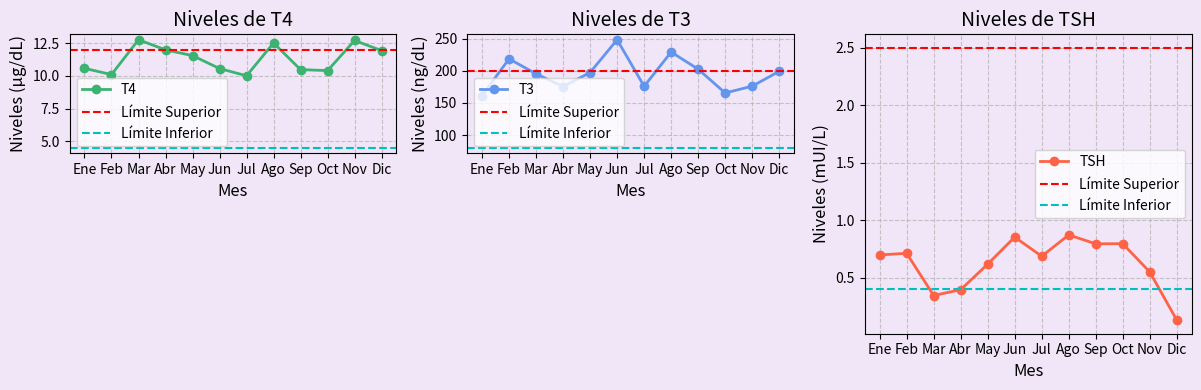

Python code for this plot:
import matplotlib.pyplot as plt
import numpy as np

# Datos de niveles de hormonas tiroideas con valores aleatorios fuera de los rangos normales
meses = ['Ene', 'Feb', 'Mar', 'Abr', 'May', 'Jun', 'Jul', 'Ago', 'Sep', 'Oct', 'Nov', 'Dic']

# Generar valores aleatorios para TSH (fuera de los rangos normales)
tsh = np.random.uniform(0.05, 0.9, 12)  # Niveles de TSH (mUI/L)
# Generar valores aleatorios para T4 (fuera de los rangos normales)
t4 = np.random.uniform(10.0, 12.8, 12)  # Niveles de T4 (µg/dL)
# Generar valores aleatorios para T3 (fuera de los rangos normales)
t3 = np.random.uniform(160, 250, 12)     # Niveles de T3 (ng/dL)

# Límites superiores e inferiores para cada hormona
limite_superior_tsh = 2.5  # Límite superior de TSH (mUI/L)
limite_inferior_tsh = 0.4  # Límite inferior de TSH (mUI/L)
limite_superior_t4 = 12.0  # Límite superior de T4 (µg/dL)
limite_inferior_t4 = 4.5   # Límite inferior de T4 (µg/dL)
limite_superior_t3 = 200   # Límite superior de T3 (ng/dL)
limite_inferior_t3 = 80    # Límite inferior de T3 (ng/dL)

# Crear la figura con fondo morado tenue
fig = plt.figure(figsize=(12, 4))
fig.patch.set_facecolor('#F0E6F7')  # Cambio de fondo de la ventana principal

# Gráfico para T4
ax1 = plt.subplot(2, 3, 1)
ax1.set_facecolor('#F0E6F7')  # Cambio de fondo del gráfico T4
ax1.plot(meses, t4, marker='o', color='mediumseagreen', linewidth=2, label='T4')
ax1.axhline(y=limite_superior_t4, color='red', linestyle='--', label='Límite Superior')
ax1.axhline(y=limite_inferior_t4, color='c', linestyle='--', label='Límite Inferior')
ax1.set_title('Niveles de T4', fontsize=14)
ax1.set_xlabel('Mes', fontsize=12)
ax1.set_ylabel('Niveles (µg/dL)', fontsize=12)
ax1.legend(fontsize=10)
ax1.grid(True, linestyle='--', alpha=0.7)

# Gráfico para T3
ax2 = plt.subplot(2, 3, 2)
ax2.set_facecolor('#F0E6F7')  # Cambio de fondo del gráfico T3
ax2.plot(meses, t3, marker='o', color='cornflowerblue', linewidth=2, label='T3')
ax2.axhline(y=limite_superior_t3, color='red', linestyle='--', label='Límite Superior')
ax2.axhline(y=limite_inferior_t3, color='c', linestyle='--', label='Límite Inferior')
ax2.set_title('Niveles de T3', fontsize=14)
ax2.set_xlabel('Mes', fontsize=12)
ax2.set_ylabel('Niveles (ng/dL)', fontsize=12)
ax2.legend(fontsize=10)
ax2.grid(True, linestyle='--', alpha=0.7)

# Gráfico para TSH
ax3 = plt.subplot(1, 3, 3)
ax3.set_facecolor('#F0E6F7')  # Cambio de fondo del gráfico TSH
ax3.plot(meses, tsh, marker='o', color='tomato', linewidth=2, label='TSH')
ax3.axhline(y=limite_superior_tsh, color='red', linestyle='--', label='Límite Superior')
ax3.axhline(y=limite_inferior_tsh, color='c', linestyle='--', label='Límite Inferior')
ax3.set_title('Niveles de TSH', fontsize=14)
ax3.set_xlabel('Mes', fontsize=12)
ax3.set_ylabel('Niveles (mUI/L)', fontsize=12)
ax3.legend(fontsize=10)
ax3.grid(True, linestyle='--', alpha=0.7)

# Ajustar el espacio entre subgráficos
plt.tight_layout()

# Mostrar los gráficos
plt.show()
